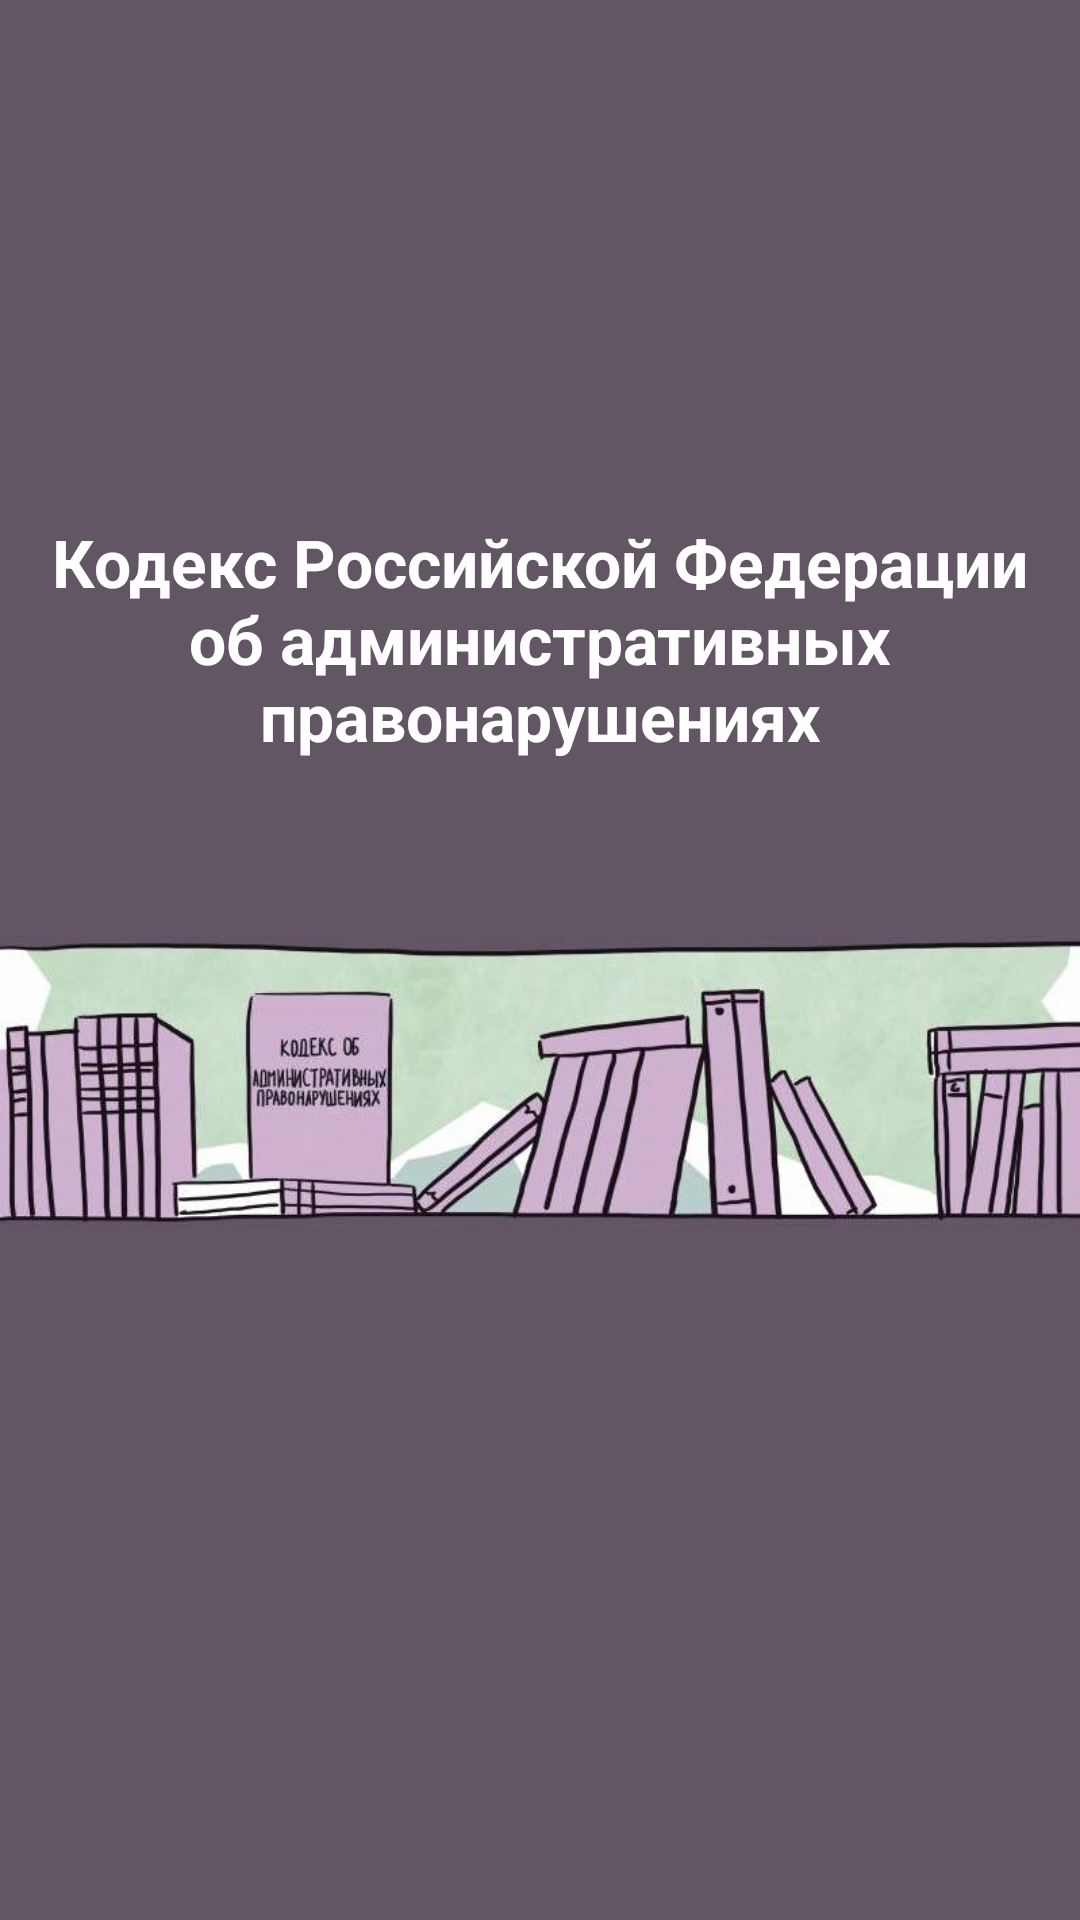

Layout XML and referenced resources for this Android screen:
<!-- AndroidManifest.xml: application theme AppTheme -->
<!-- res/layout/activity_main.xml -->
<?xml version="1.0" encoding="utf-8"?>
<RelativeLayout xmlns:android="http://schemas.android.com/apk/res/android"
    xmlns:app="http://schemas.android.com/apk/res-auto"
    xmlns:tools="http://schemas.android.com/tools"
    android:layout_width="match_parent"
    android:layout_height="match_parent"
    android:background="@color/back"
    tools:context="aaa.bbb.ccc86.MainActivity">

    <LinearLayout
        android:layout_width="match_parent"
        android:layout_height="wrap_content"
        android:orientation="vertical"
        android:layout_centerInParent="true">
        <TextView
            android:layout_width="wrap_content"
            android:layout_height="wrap_content"
            android:textSize="22sp"
            android:layout_marginStart="8dp"
            android:layout_marginEnd="8dp"
            android:textColor="@color/white"
            android:text="@string/name"
            android:layout_gravity="center_horizontal"
            android:gravity="center"
            android:textStyle="bold"/>
        <ImageView
            android:layout_width="match_parent"
            android:layout_height="wrap_content"
            android:src="@drawable/logo_two"/>
    </LinearLayout>

</RelativeLayout>
<!-- resources referenced by this layout -->
<resources>
  <color name="back">#625664</color>
  <color name="white">#FFF</color>
  <!-- drawable logo_two: jpg bitmap (drawable, 27797 bytes) -->
  <string name="name">Кодекс Российской Федерации об административных правонарушениях</string>
  <style name="AppTheme" parent="Theme.AppCompat.DayNight.NoActionBar">
          
          <item name="colorPrimary">@color/colorPrimary</item>
          <item name="colorPrimaryDark">@color/colorPrimaryDark</item>
          <item name="colorAccent">@color/colorAccent</item>
          <item name="android:windowFullscreen">true</item>
          <item name="android:windowContentOverlay">@null</item>
          <item name="android:windowNoTitle">true</item>
      </style>
  <color name="colorPrimary">#4b5b8c</color>
  <color name="colorPrimaryDark">#122a6d</color>
  <color name="colorAccent">#77475f</color>
</resources>
